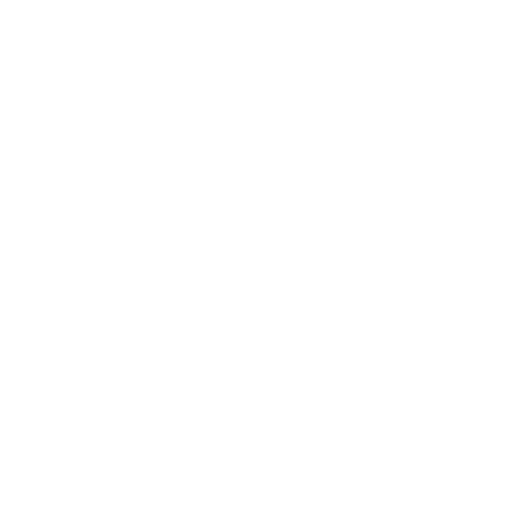
t = 0.00 s
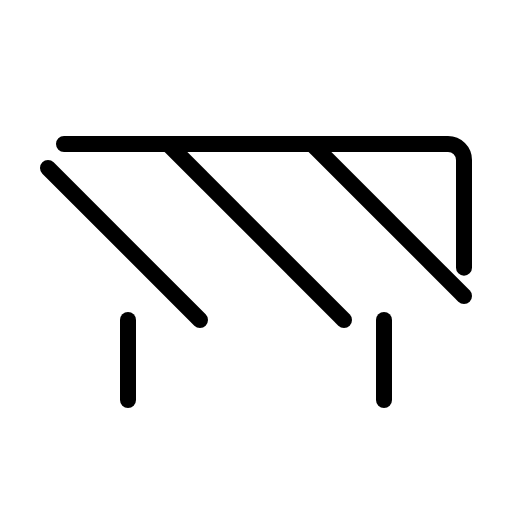
t = 0.38 s
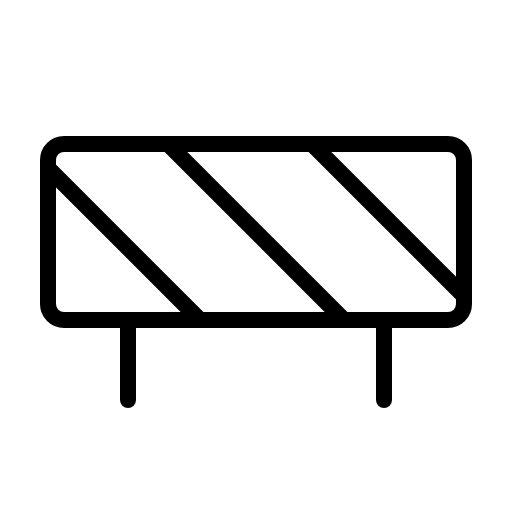
t = 1.13 s
t = 1.50 s: frame unchanged from t = 1.13 s, image omitted
t = 1.88 s: frame unchanged from t = 1.13 s, image omitted
t = 2.63 s: frame unchanged from t = 1.13 s, image omitted

The animated SVG that drew these frames (rendered in a browser with its animation timeline set to each time). Animation: 1 CSS @keyframes rule; one cycle of 3.00 s, repeats indefinitely.

<svg xmlns="http://www.w3.org/2000/svg" viewBox="0 0 256 256">
  <style>
    .draw-line {
      stroke-dasharray: 2000;
      stroke-dashoffset: 0;
    }
    svg:hover .draw-line {
      animation: phosphor-draw-in 3s ease-in-out infinite alternate;
    }
    @keyframes phosphor-draw-in {
      0%   { stroke-dashoffset: 2000; }
      50%  { stroke-dashoffset: 0; }
      100% { stroke-dashoffset: 0; }
    }
  </style><rect width="256" height="256" fill="none"/><rect x="24" y="72" width="208" height="88" rx="8" fill="none" stroke="currentColor" stroke-linecap="round" stroke-linejoin="round" stroke-width="8" class="draw-line"/><line x1="84" y1="72" x2="172" y2="160" fill="none" stroke="currentColor" stroke-linecap="round" stroke-linejoin="round" stroke-width="8" class="draw-line"/><line x1="156" y1="72" x2="232" y2="148" fill="none" stroke="currentColor" stroke-linecap="round" stroke-linejoin="round" stroke-width="8" class="draw-line"/><line x1="24" y1="84" x2="100" y2="160" fill="none" stroke="currentColor" stroke-linecap="round" stroke-linejoin="round" stroke-width="8" class="draw-line"/><line x1="192" y1="160" x2="192" y2="200" fill="none" stroke="currentColor" stroke-linecap="round" stroke-linejoin="round" stroke-width="8" class="draw-line"/><line x1="64" y1="160" x2="64" y2="200" fill="none" stroke="currentColor" stroke-linecap="round" stroke-linejoin="round" stroke-width="8" class="draw-line"/></svg>
